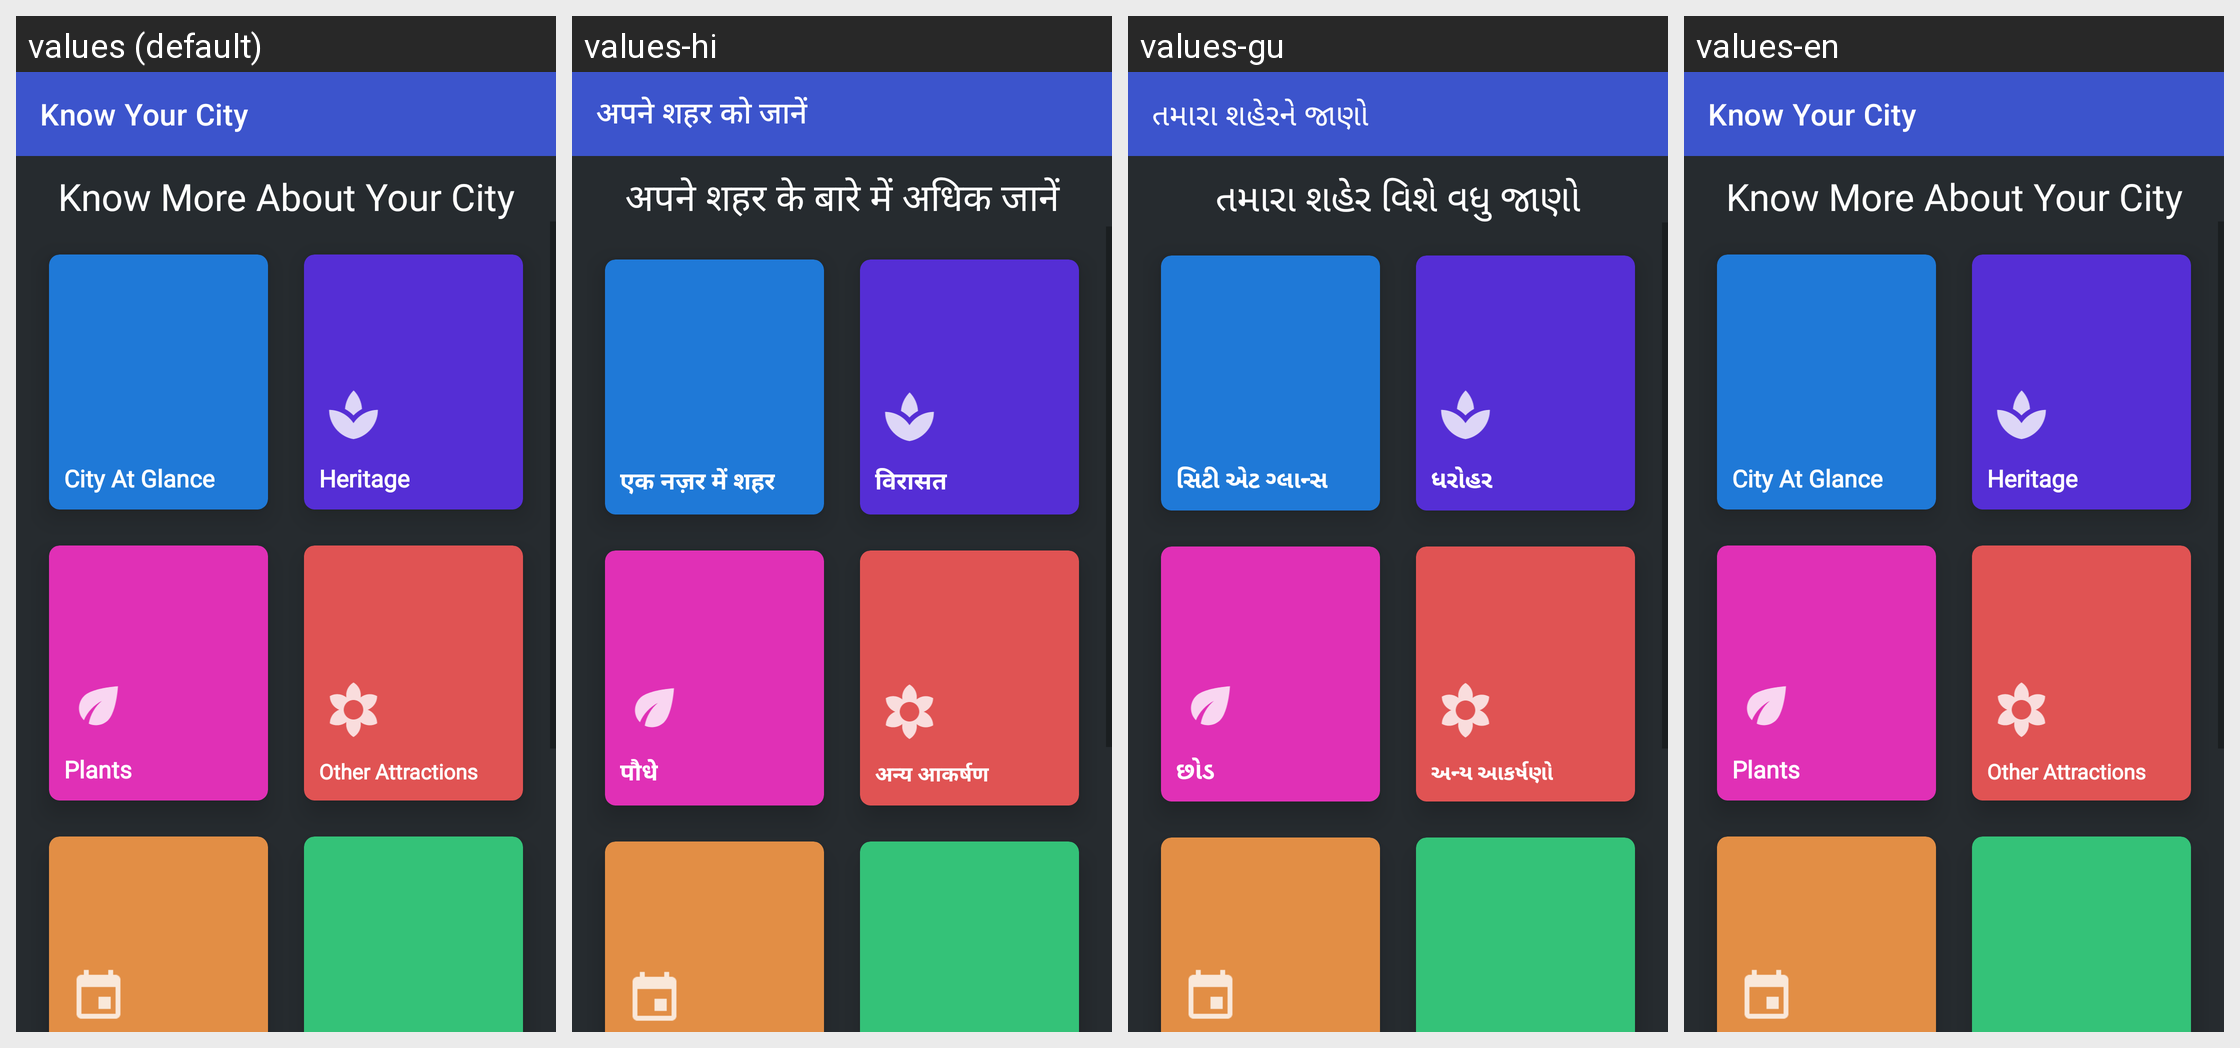

The same Android screen rendered under several of its app's locales, left to right. List the strings drawn on it with the default value and each locale's translation.
Android screen res/layout/activity_know_your_city.xml rendered under 4 locales, left to right: values (default), values-hi, values-gu, values-en. Device: Nexus 5 (rendered at 1080×1920; each locale shown at half size, 540×960, under a caption strip naming it); theme Theme.ItRaeProject.
Strings drawn on this screen, with the default value and each locale's value (text and hints the layout hard-codes, and strings that could not be matched under every locale, appear in the picture but are not listed):

knowurcity
  values: Know Your City
  values-hi: अपने शहर को जानें
  values-gu: તમારા શહેરને જાણો
  values-en: Know Your City

knowabouticity
  values: Know More About Your City
  values-hi: अपने शहर के बारे में अधिक जानें
  values-gu: તમારા શહેર વિશે વધુ જાણો
  values-en: Know More About Your City

cityatglance
  values: City At Glance
  values-hi: एक नज़र में शहर
  values-gu: સિટી એટ ગ્લાન્સ
  values-en: City At Glance

heritage
  values: Heritage
  values-hi: विरासत
  values-gu: ધરોહર
  values-en: Heritage

plants
  values: Plants
  values-hi: पौधे
  values-gu: છોડ
  values-en: Plants

otherattracion
  values: Other Attractions
  values-hi: अन्य आकर्षण
  values-gu: અન્ય આકર્ષણો
  values-en: Other Attractions
